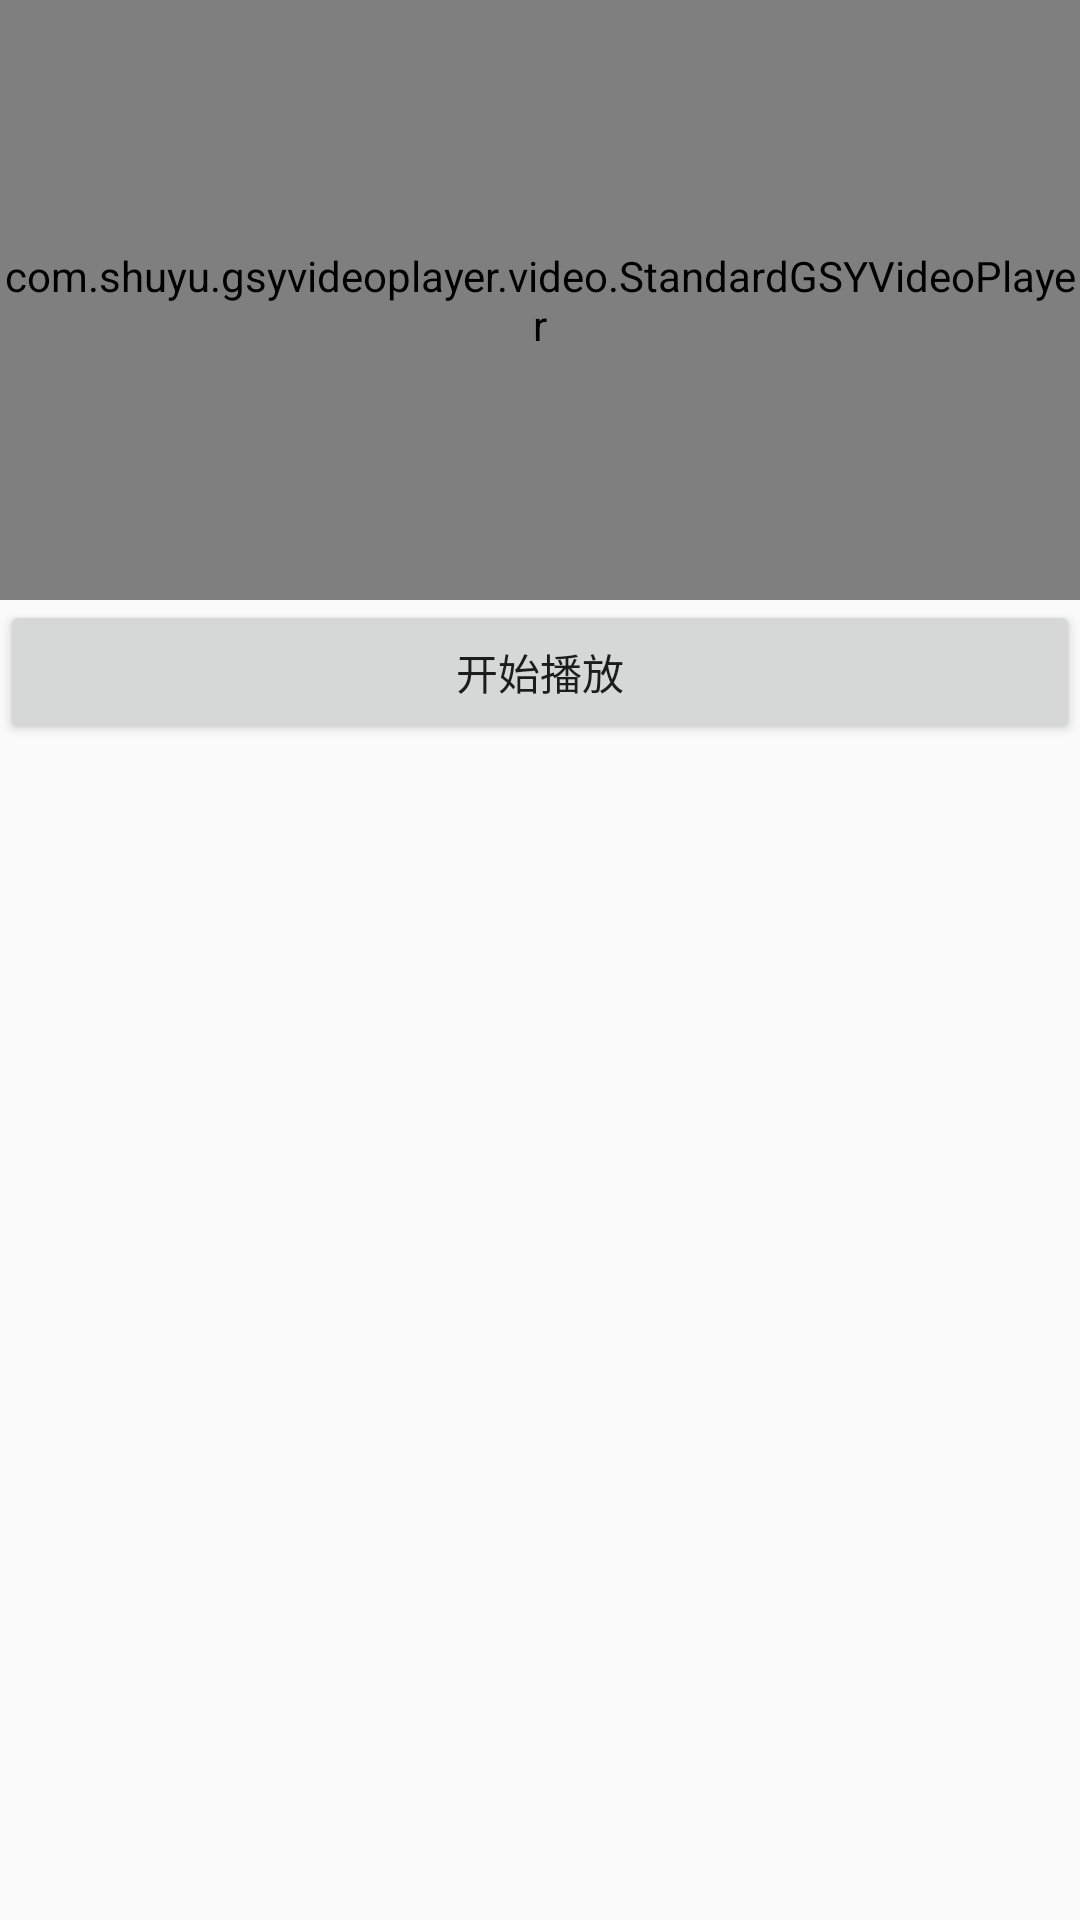

Reconstruct the res/layout file that produces this screen, plus the resources it refers to.
<!-- AndroidManifest.xml: application theme AppTheme -->
<!-- res/layout/activity_default.xml -->
<?xml version="1.0" encoding="utf-8"?>
<RelativeLayout xmlns:android="http://schemas.android.com/apk/res/android"
    xmlns:tools="http://schemas.android.com/tools"
    android:layout_width="match_parent"
    android:layout_height="match_parent"
    tools:context="newgsy.ng.smc.newgsyvideoplaydemo.playvideo.DefaultActivity">
    <com.shuyu.gsyvideoplayer.video.StandardGSYVideoPlayer
        android:id="@+id/default_video_player"
        android:layout_width="match_parent"
        android:layout_height="200dip"

        >
    </com.shuyu.gsyvideoplayer.video.StandardGSYVideoPlayer>
    <Button
        android:id="@+id/start_play"
        android:layout_width="match_parent"
        android:layout_height="wrap_content"
        android:layout_below="@+id/default_video_player"
        android:text="开始播放"/>

</RelativeLayout>
<!-- resources referenced by this layout -->
<resources>
  <style name="AppTheme" parent="Theme.AppCompat.Light.DarkActionBar">
          
          <item name="colorPrimary">@color/colorPrimary</item>
          <item name="colorPrimaryDark">@color/colorPrimaryDark</item>
          <item name="colorAccent">@color/colorAccent</item>
      </style>
  <!-- not gathered from this repository: default colours our renderer supplied (Android Studio template values) -->
  <color name="colorPrimary">#FF6200EE</color>
  <color name="colorPrimaryDark">#FF3700B3</color>
  <color name="colorAccent">#FF03DAC5</color>
</resources>
